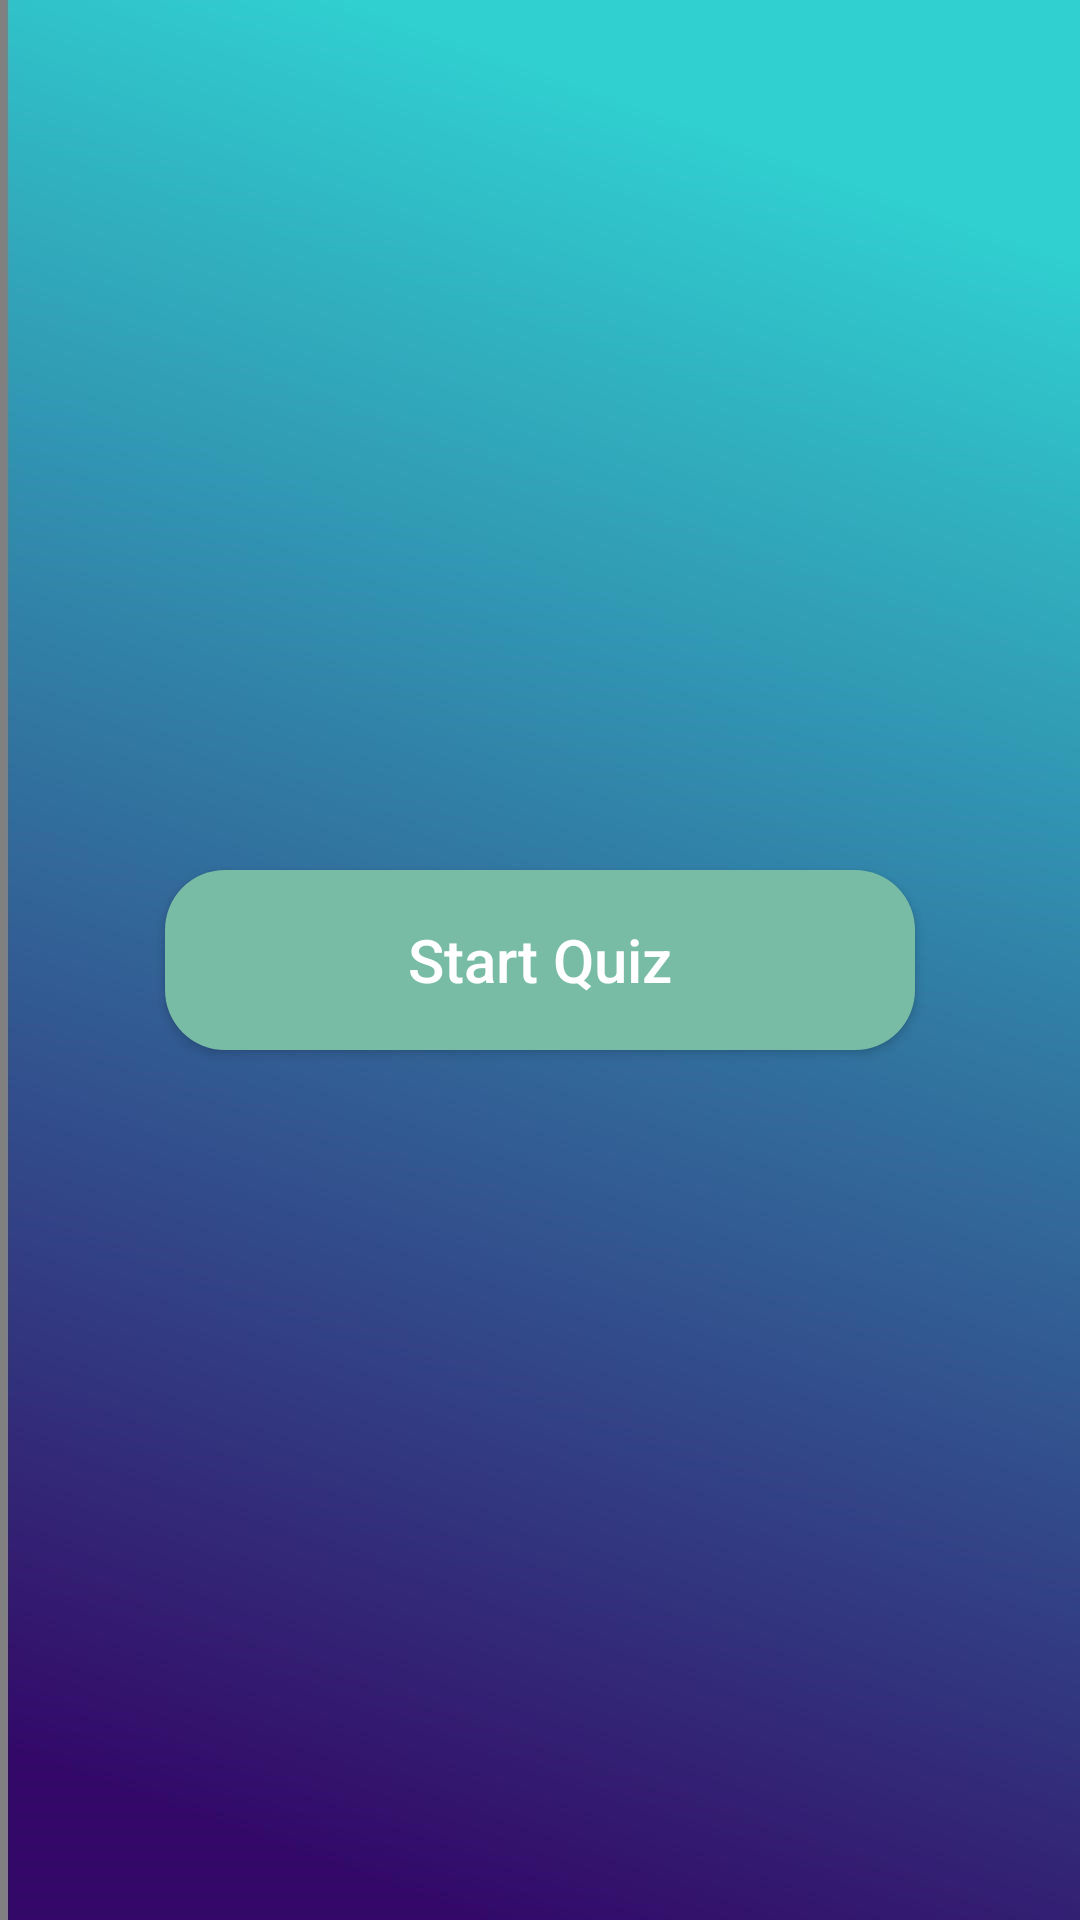

Android layout source for this screen:
<!-- AndroidManifest.xml: application theme Theme.Tema1Final -->
<!-- res/layout/activity_home.xml -->
<?xml version="1.0" encoding="utf-8"?>
<RelativeLayout xmlns:android="http://schemas.android.com/apk/res/android"
    xmlns:app="http://schemas.android.com/apk/res-auto"
    xmlns:tools="http://schemas.android.com/tools"
    android:layout_width="match_parent"
    android:layout_height="match_parent"
    tools:context=".HomeActivity"
    android:background="@drawable/gradient"
    android:id="@+id/smarandoiu_theodor_RL">

    <androidx.appcompat.widget.AppCompatButton
        android:id="@+id/smarandoiu_theodor_start"
        android:layout_width="250dp"
        android:layout_height="60dp"
        android:layout_centerInParent="true"
        android:text="Start Quiz"
        android:gravity="center"
        android:textAllCaps="false"
        android:textSize="20sp"
        android:textColor="#FFFFFF"
        android:background="@drawable/custom_button1"
        />


</RelativeLayout>
<!-- resources referenced by this layout -->
<resources>
  <!-- drawable custom_button1 (drawable) -->
  <?xml version="1.0" encoding="utf-8"?>
  
  <shape xmlns:android="http://schemas.android.com/apk/res/android" android:shape="rectangle">
      <solid android:color="#79bca6" />
      <corners android:radius="20dp"/>
  </shape>
  <!-- drawable gradient: png bitmap (drawable, 67736 bytes) -->
  <style name="Theme.Tema1Final" parent="Theme.MaterialComponents.DayNight.DarkActionBar">
          
          <item name="colorPrimary">@color/purple_500</item>
          <item name="colorPrimaryVariant">@color/purple_700</item>
          <item name="colorOnPrimary">@color/white</item>
          
          <item name="colorSecondary">@color/teal_200</item>
          <item name="colorSecondaryVariant">@color/teal_700</item>
          <item name="colorOnSecondary">@color/black</item>
          
          <item name="android:statusBarColor" tools:targetApi="l">?attr/colorPrimaryVariant</item>
          
      </style>
  <color name="purple_500">#FF6200EE</color>
  <color name="purple_700">#FF3700B3</color>
  <color name="white">#FFFFFFFF</color>
  <color name="teal_200">#FF03DAC5</color>
  <color name="teal_700">#FF018786</color>
  <color name="black">#FF000000</color>
</resources>
